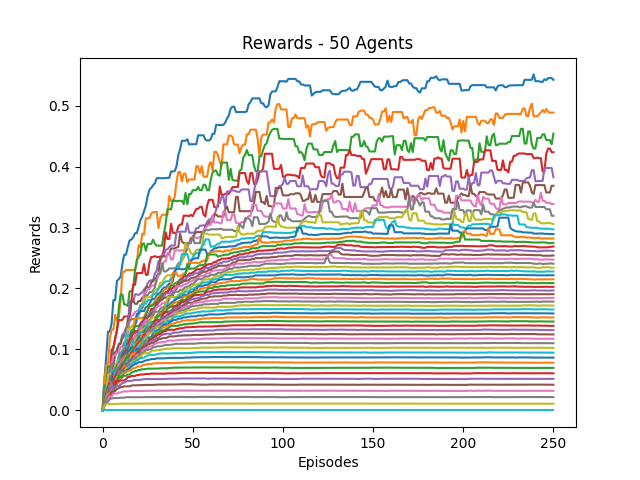

Values plotted in this chart, from the file beside it:
0, 1, 2, 3, 4, 5, 6, 7, 8, 9, 10, 11, 12, 13, 14, 15, 16, 17, 18, 19, 20, 21, 22, 23
0.0, 0.05, 0.0871, 0.1292, 0.1292, 0.1425, 0.1808, 0.1809, 0.2125, 0.2153, 0.2194, 0.2398, 0.2554, 0.2554, 0.2678, 0.279, 0.2802, 0.2839, 0.2907, 0.2907, 0.3014, 0.3121, 0.3182, 0.3267
0.0, 0.05, 0.07405, 0.07405, 0.1165, 0.1326, 0.1326, 0.157, 0.147, 0.1519, 0.1806, 0.2273, 0.2273, 0.2304, 0.2304, 0.2304, 0.2304, 0.2304, 0.2304, 0.2411, 0.2711, 0.2674, 0.2899, 0.2884
0.0, 0.04118, 0.04118, 0.07159, 0.07159, 0.07519, 0.1011, 0.1192, 0.1311, 0.1681, 0.1901, 0.1901, 0.1737, 0.1737, 0.1713, 0.1953, 0.1953, 0.2018, 0.2295, 0.247, 0.2522, 0.257, 0.2736, 0.2736
0.0, 0.0175, 0.02808, 0.04757, 0.05232, 0.09872, 0.1036, 0.1166, 0.1317, 0.1481, 0.1481, 0.1485, 0.1542, 0.1542, 0.1542, 0.1546, 0.1794, 0.206, 0.206, 0.2253, 0.2253, 0.2253, 0.2253, 0.2403
0.0, 0.01591, 0.03117, 0.04447, 0.06637, 0.07238, 0.07238, 0.08935, 0.1014, 0.1074, 0.1122, 0.1251, 0.1267, 0.136, 0.138, 0.1781, 0.1781, 0.1781, 0.1904, 0.1904, 0.1893, 0.1916, 0.1938, 0.1985
0.0, 0.01842, 0.02581, 0.04132, 0.06033, 0.06033, 0.08073, 0.09549, 0.09549, 0.109, 0.109, 0.1182, 0.1234, 0.1234, 0.1502, 0.1502, 0.1803, 0.1803, 0.1748, 0.1748, 0.1794, 0.1794, 0.1852, 0.1862
0.0, 0.01489, 0.02816, 0.05276, 0.05276, 0.07644, 0.09006, 0.09006, 0.09456, 0.09456, 0.1045, 0.1045, 0.1117, 0.1117, 0.1202, 0.145, 0.1558, 0.1558, 0.1615, 0.1632, 0.1646, 0.1726, 0.1726, 0.1934
0.0, 0.01667, 0.04216, 0.04216, 0.06547, 0.07589, 0.07589, 0.07589, 0.07622, 0.08997, 0.09487, 0.09515, 0.1109, 0.1125, 0.1409, 0.147, 0.1496, 0.1496, 0.1496, 0.1542, 0.1583, 0.1672, 0.1672, 0.1757
0.0, 0.01556, 0.02614, 0.05852, 0.0601, 0.0601, 0.0601, 0.07319, 0.07899, 0.08437, 0.08437, 0.09935, 0.1036, 0.111, 0.1336, 0.1336, 0.1371, 0.1405, 0.1405, 0.1494, 0.1585, 0.1722, 0.1722, 0.1823
0.0, 0.01591, 0.03045, 0.0425, 0.0425, 0.05083, 0.06626, 0.07018, 0.07018, 0.08122, 0.08941, 0.09824, 0.09824, 0.1264, 0.1224, 0.1224, 0.1319, 0.1319, 0.1405, 0.1464, 0.1629, 0.17, 0.175, 0.175
0.0, 0.01522, 0.02824, 0.03751, 0.03751, 0.05523, 0.06244, 0.06244, 0.07365, 0.07493, 0.0845, 0.09255, 0.09807, 0.102, 0.1148, 0.118, 0.1289, 0.1289, 0.1396, 0.1582, 0.1582, 0.163, 0.163, 0.163
0.0, 0.01321, 0.02219, 0.03405, 0.04623, 0.04834, 0.05611, 0.06625, 0.07236, 0.07236, 0.08298, 0.08695, 0.08855, 0.1042, 0.1042, 0.1191, 0.1203, 0.1326, 0.1516, 0.1509, 0.1509, 0.1518, 0.1518, 0.1518
0.0, 0.01273, 0.02331, 0.03503, 0.04162, 0.04366, 0.05758, 0.06365, 0.07425, 0.07425, 0.08027, 0.08027, 0.0935, 0.09553, 0.1097, 0.114, 0.1242, 0.1316, 0.1382, 0.1382, 0.1382, 0.1416, 0.1416, 0.1527
0.0, 0.014, 0.02191, 0.03805, 0.04541, 0.04541, 0.05798, 0.06101, 0.06101, 0.06856, 0.07798, 0.08605, 0.08758, 0.1016, 0.1017, 0.1155, 0.1204, 0.1261, 0.13, 0.13, 0.13, 0.1428, 0.1462, 0.1462
0.0, 0.01346, 0.02628, 0.03006, 0.0361, 0.04646, 0.04646, 0.06006, 0.06773, 0.0708, 0.08163, 0.08163, 0.0949, 0.09587, 0.1067, 0.107, 0.115, 0.1184, 0.1184, 0.1269, 0.1351, 0.1351, 0.1427, 0.145
0.0, 0.01321, 0.02571, 0.03443, 0.03443, 0.03666, 0.05022, 0.05628, 0.06601, 0.07167, 0.07466, 0.08602, 0.09481, 0.09901, 0.09901, 0.1064, 0.1099, 0.1099, 0.1212, 0.1303, 0.1303, 0.1344, 0.1352, 0.1434
0.0, 0.01321, 0.02104, 0.03232, 0.03698, 0.03974, 0.05073, 0.05636, 0.06359, 0.07549, 0.07788, 0.08428, 0.08797, 0.08797, 0.09652, 0.09841, 0.1094, 0.1125, 0.1224, 0.1259, 0.1259, 0.1358, 0.1358, 0.1425
0.0, 0.0125, 0.02031, 0.03118, 0.04222, 0.04222, 0.05024, 0.06015, 0.06962, 0.06962, 0.07389, 0.07931, 0.08632, 0.08632, 0.09015, 0.1007, 0.1007, 0.1142, 0.1142, 0.1182, 0.1279, 0.1279, 0.1324, 0.1385
0.0, 0.01207, 0.01958, 0.02918, 0.02918, 0.04119, 0.05025, 0.05909, 0.05931, 0.06155, 0.071, 0.07801, 0.08202, 0.08834, 0.09316, 0.09316, 0.1085, 0.1085, 0.1147, 0.1205, 0.1207, 0.1292, 0.133, 0.133
0.0, 0.01129, 0.0193, 0.02459, 0.03248, 0.03973, 0.04835, 0.06155, 0.06155, 0.06155, 0.07311, 0.07773, 0.0804, 0.08525, 0.08879, 0.102, 0.1039, 0.1119, 0.1119, 0.1135, 0.1213, 0.1279, 0.1279, 0.1279
0.0, 0.01148, 0.01883, 0.02731, 0.03189, 0.04134, 0.0532, 0.0532, 0.05939, 0.06636, 0.06636, 0.07615, 0.07615, 0.08794, 0.09742, 0.09742, 0.1033, 0.1033, 0.1064, 0.1134, 0.1197, 0.1224, 0.1224, 0.1302
0.0, 0.01077, 0.01834, 0.02352, 0.03259, 0.04381, 0.04776, 0.04776, 0.05628, 0.05838, 0.06782, 0.07699, 0.08344, 0.09038, 0.09038, 0.09427, 0.09697, 0.09929, 0.1055, 0.1111, 0.1125, 0.1175, 0.1244, 0.1261
0.0, 0.01061, 0.01838, 0.02844, 0.03499, 0.03587, 0.04495, 0.04689, 0.06073, 0.06332, 0.07368, 0.07704, 0.0798, 0.08513, 0.09058, 0.09058, 0.09058, 0.1006, 0.1016, 0.1084, 0.1084, 0.1173, 0.1173, 0.1207
0.0, 0.01094, 0.02127, 0.02453, 0.03609, 0.03609, 0.04603, 0.0551, 0.06119, 0.06642, 0.06642, 0.07418, 0.07418, 0.08027, 0.08313, 0.08543, 0.09518, 0.09518, 0.1014, 0.1062, 0.1114, 0.1114, 0.1172, 0.1239
0.0, 0.01061, 0.02044, 0.02823, 0.02898, 0.04117, 0.04483, 0.05019, 0.05502, 0.06488, 0.06488, 0.06792, 0.07456, 0.07456, 0.08435, 0.08865, 0.08865, 0.09403, 0.09817, 0.1039, 0.1039, 0.1103, 0.1157, 0.121
0.0, 0.01, 0.01704, 0.02875, 0.0338, 0.0338, 0.04725, 0.04725, 0.05703, 0.05731, 0.05738, 0.066, 0.07235, 0.07795, 0.08, 0.08832, 0.09144, 0.09215, 0.09705, 0.1014, 0.1061, 0.1116, 0.1143, 0.1181
0.0, 0.01014, 0.01984, 0.02191, 0.02527, 0.03986, 0.04222, 0.04849, 0.05213, 0.0572, 0.0572, 0.06787, 0.07074, 0.07863, 0.0812, 0.0812, 0.09111, 0.09366, 0.0956, 0.1004, 0.1069, 0.1085, 0.1118, 0.1129
0.0, 0.01, 0.01724, 0.02358, 0.03411, 0.03883, 0.03883, 0.0458, 0.04745, 0.06013, 0.06063, 0.06596, 0.07142, 0.07558, 0.08207, 0.08512, 0.08512, 0.09198, 0.09925, 0.09925, 0.09925, 0.11, 0.1125, 0.1163
0.0, 0.01045, 0.01998, 0.02681, 0.02681, 0.03717, 0.03717, 0.0463, 0.05473, 0.05473, 0.05657, 0.06239, 0.07147, 0.07593, 0.07593, 0.08197, 0.08999, 0.09313, 0.09313, 0.09735, 0.106, 0.1104, 0.1104, 0.1161
0.0, 0.01029, 0.01627, 0.02548, 0.03006, 0.03006, 0.04182, 0.04593, 0.04688, 0.05368, 0.05368, 0.0651, 0.06752, 0.07513, 0.08287, 0.08287, 0.08397, 0.09029, 0.09772, 0.1028, 0.1028, 0.1078, 0.1103, 0.1141
0.0, 0.009211, 0.01615, 0.02461, 0.02664, 0.03582, 0.03598, 0.04516, 0.04516, 0.05082, 0.05904, 0.06619, 0.06789, 0.0761, 0.0761, 0.08186, 0.08285, 0.09117, 0.09522, 0.1006, 0.1006, 0.102, 0.1059, 0.1085
0.0, 0.009859, 0.0153, 0.02458, 0.02835, 0.03611, 0.03771, 0.03771, 0.04915, 0.05427, 0.06179, 0.06179, 0.06996, 0.07317, 0.07629, 0.0799, 0.0849, 0.09143, 0.09515, 0.09515, 0.09637, 0.09878, 0.1061, 0.1086
0.0, 0.008974, 0.0181, 0.02131, 0.02817, 0.0297, 0.04044, 0.04395, 0.05056, 0.05421, 0.06181, 0.06241, 0.06812, 0.06812, 0.07092, 0.08043, 0.08436, 0.08742, 0.08796, 0.08796, 0.09807, 0.1002, 0.1002, 0.1087
0.0, 0.00875, 0.018, 0.02103, 0.02983, 0.03735, 0.03935, 0.04802, 0.04802, 0.05572, 0.05572, 0.06095, 0.06413, 0.06413, 0.07434, 0.07615, 0.07898, 0.08804, 0.08804, 0.09434, 0.09701, 0.09701, 0.1034, 0.1048
0.0, 0.009091, 0.01759, 0.02075, 0.0283, 0.0379, 0.04078, 0.04078, 0.04881, 0.05258, 0.05258, 0.05814, 0.06127, 0.06954, 0.0728, 0.07772, 0.08254, 0.0852, 0.08892, 0.09267, 0.09267, 0.09923, 0.1007, 0.1013
0.0, 0.008861, 0.01753, 0.02035, 0.03123, 0.03123, 0.03164, 0.04373, 0.04373, 0.04872, 0.05588, 0.05914, 0.06752, 0.07024, 0.0752, 0.0752, 0.08229, 0.08229, 0.08808, 0.09229, 0.09356, 0.09792, 0.09792, 0.1036
0.0, 0.009211, 0.01728, 0.02556, 0.02556, 0.02556, 0.03816, 0.03816, 0.04054, 0.05114, 0.05396, 0.06217, 0.06217, 0.06856, 0.06923, 0.07649, 0.07901, 0.08249, 0.08621, 0.09129, 0.09155, 0.09155, 0.09751, 0.1003
0.0, 0.008333, 0.01714, 0.01816, 0.02307, 0.03182, 0.03467, 0.03774, 0.04593, 0.05073, 0.05565, 0.05769, 0.06206, 0.06835, 0.07473, 0.07473, 0.07473, 0.08147, 0.08472, 0.08745, 0.08893, 0.09389, 0.09389, 0.09569
0.0, 0.008861, 0.01415, 0.02084, 0.02395, 0.03202, 0.03589, 0.04105, 0.04808, 0.0535, 0.0535, 0.05694, 0.065, 0.06854, 0.06983, 0.06983, 0.07547, 0.08056, 0.0816, 0.0816, 0.08757, 0.08757, 0.092, 0.09333
0.0, 0.008434, 0.01418, 0.01753, 0.02542, 0.03092, 0.03285, 0.04154, 0.04638, 0.05141, 0.05803, 0.06136, 0.06136, 0.06185, 0.06704, 0.07106, 0.0741, 0.07882, 0.07882, 0.08282, 0.08294, 0.08616, 0.08616, 0.08651
0.0, 0.008642, 0.01353, 0.02158, 0.028, 0.028, 0.03614, 0.03904, 0.04414, 0.05154, 0.05386, 0.05386, 0.06469, 0.06469, 0.06693, 0.06865, 0.07226, 0.07396, 0.07614, 0.07689, 0.07904, 0.07904, 0.07934, 0.08088
0.0, 0.007955, 0.01588, 0.02347, 0.02918, 0.02918, 0.03412, 0.03724, 0.0452, 0.0452, 0.05548, 0.06086, 0.06086, 0.06397, 0.06397, 0.06516, 0.06652, 0.06917, 0.06917, 0.07178, 0.07201, 0.07216, 0.07373, 0.07496
0.0, 0.008046, 0.01575, 0.02159, 0.02159, 0.02884, 0.03088, 0.04005, 0.04899, 0.05453, 0.05453, 0.05678, 0.05678, 0.05678, 0.05878, 0.05878, 0.06205, 0.06309, 0.06444, 0.06485, 0.06643, 0.06643, 0.0675, 0.0675
0.0, 0.007955, 0.01298, 0.01903, 0.02262, 0.02459, 0.03539, 0.04403, 0.04807, 0.04807, 0.04909, 0.04909, 0.04909, 0.0512, 0.05469, 0.05469, 0.05652, 0.05652, 0.05652, 0.0578, 0.05801, 0.05885, 0.05885, 0.05907
0.0, 0.007692, 0.01292, 0.01671, 0.02445, 0.02929, 0.03741, 0.03974, 0.03974, 0.03974, 0.04203, 0.04535, 0.04535, 0.04732, 0.04815, 0.04836, 0.04836, 0.04966, 0.04991, 0.04991, 0.05008, 0.05008, 0.05078, 0.05124
0.0, 0.007609, 0.01289, 0.01897, 0.02412, 0.03036, 0.03036, 0.03164, 0.03527, 0.03645, 0.03803, 0.03842, 0.03942, 0.03942, 0.03942, 0.03961, 0.04076, 0.04109, 0.04109, 0.04121, 0.04124, 0.04146, 0.04176, 0.04176
0.0, 0.007692, 0.0134, 0.01862, 0.02281, 0.02281, 0.02757, 0.02757, 0.02757, 0.0293, 0.0293, 0.03062, 0.03111, 0.03111, 0.03111, 0.03168, 0.03168, 0.03168, 0.03185, 0.03185, 0.03185, 0.03185, 0.03199, 0.03199
0.0, 0.008046, 0.01284, 0.01433, 0.01839, 0.01961, 0.02005, 0.02032, 0.02032, 0.02032, 0.02087, 0.02087, 0.02087, 0.02164, 0.02164, 0.02164, 0.02164, 0.02164, 0.02164, 0.02164, 0.02164, 0.02164, 0.02164, 0.02185
0.0, 0.007865, 0.01022, 0.01022, 0.01022, 0.01022, 0.01031, 0.01031, 0.01031, 0.01102, 0.01102, 0.01102, 0.01102, 0.01102, 0.01117, 0.01117, 0.01113, 0.0112, 0.01114, 0.01114, 0.01114, 0.01114, 0.01114, 0.01114
0.0, 0.0, 0.0, 0.0, 0.0, 0.0, 0.0, 0.0, 0.0, 0.0, 0.0, 0.0, 0.0, 0.0, 0.0, 0.0, 0.0, 0.0, 0.0, 0.0, 0.0, 0.0, 0.0, 0.0
